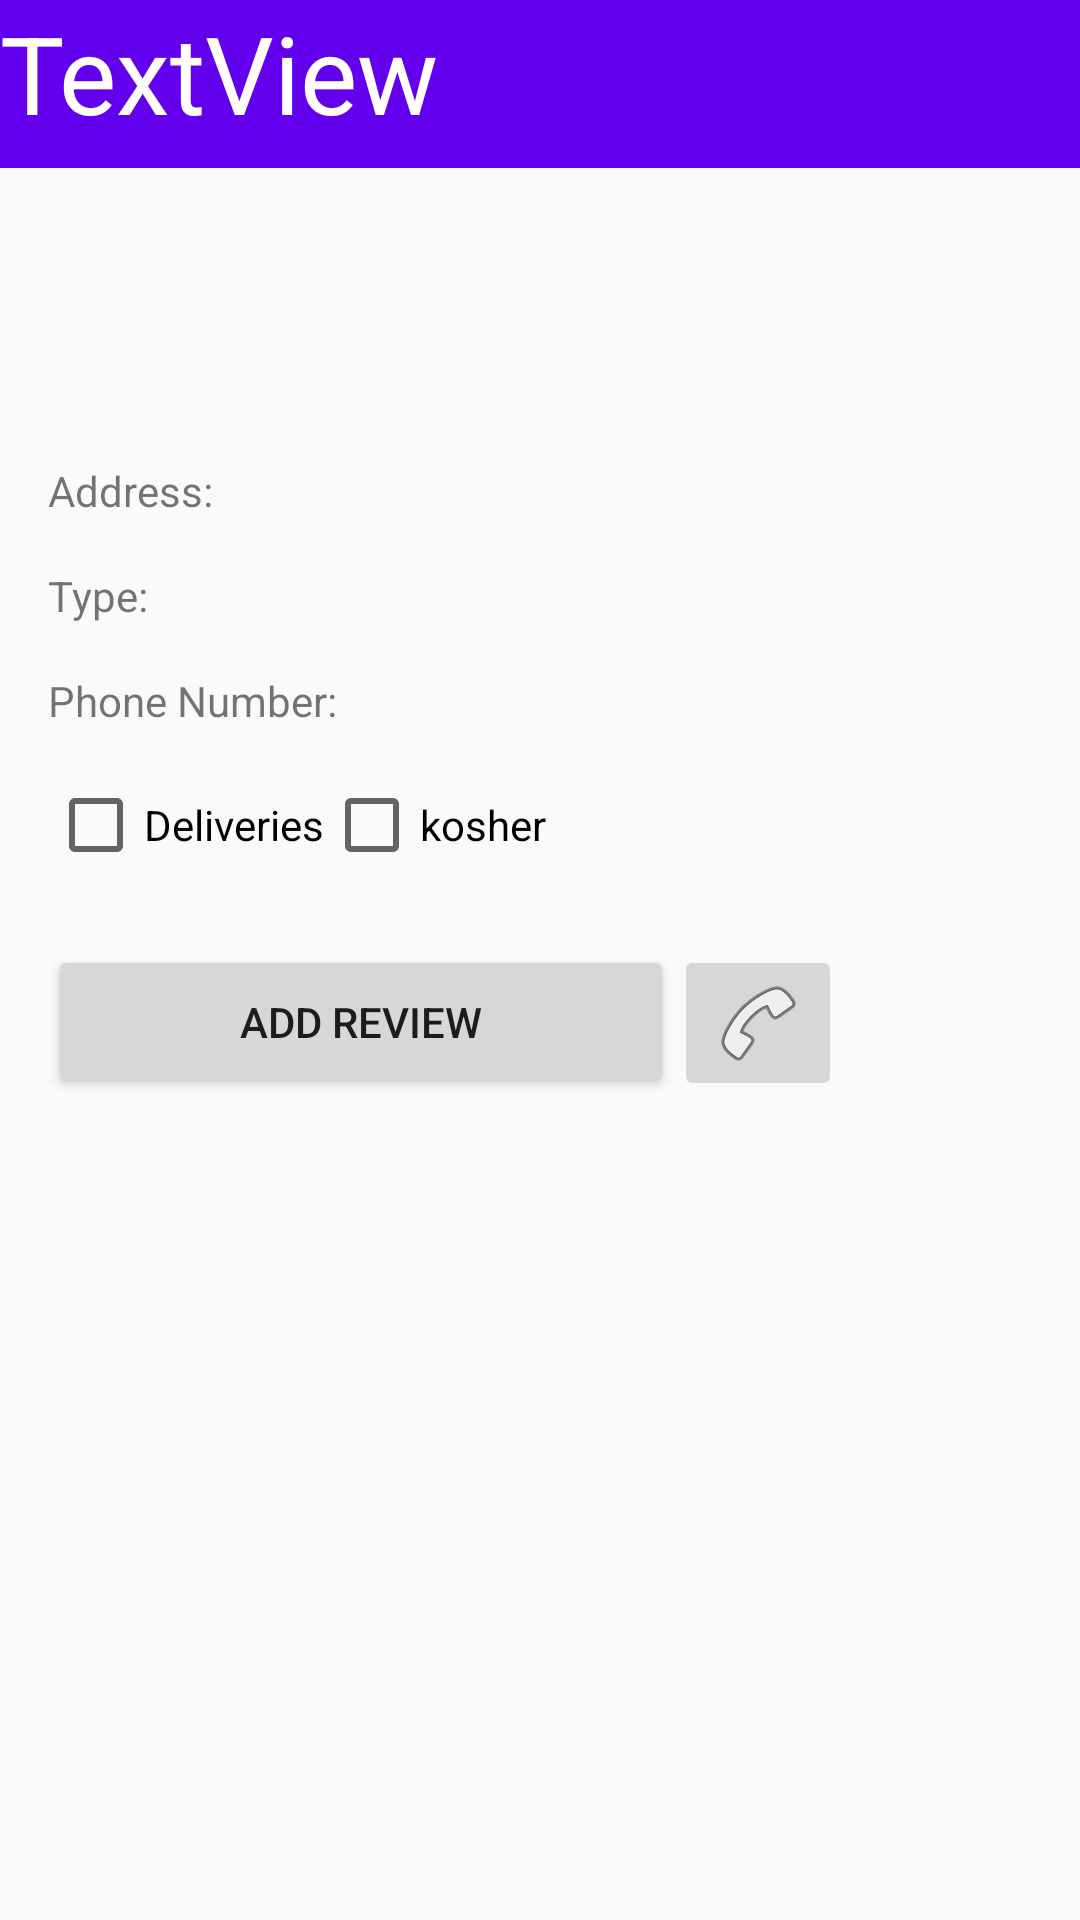

Layout XML and referenced resources for this Android screen:
<!-- AndroidManifest.xml: application theme AppTheme -->
<!-- res/layout/content_restaurant.xml -->
<?xml version="1.0" encoding="utf-8"?>
<android.support.constraint.ConstraintLayout xmlns:android="http://schemas.android.com/apk/res/android"
    xmlns:app="http://schemas.android.com/apk/res-auto"
    xmlns:tools="http://schemas.android.com/tools"
    android:id="@+id/content_restaurant"
    android:layout_width="fill_parent"
    android:layout_height="match_parent"
    app:layout_behavior="@string/appbar_scrolling_view_behavior"
    tools:context="com.restreviewer.restreviewer.RestaurantActivity"
    tools:showIn="@layout/activity_restaurant">

    <LinearLayout
        android:layout_width="0dp"
        android:layout_height="502dp"
        android:layout_marginBottom="8dp"
        android:layout_marginEnd="8dp"
        android:layout_marginStart="8dp"
        android:layout_marginTop="16dp"
        android:orientation="vertical"
        app:layout_constraintBottom_toBottomOf="parent"
        app:layout_constraintEnd_toEndOf="parent"
        app:layout_constraintHorizontal_bias="0.0"
        app:layout_constraintStart_toStartOf="parent"
        app:layout_constraintTop_toTopOf="parent"
        app:layout_constraintVertical_bias="1.0">

        <LinearLayout
            android:id="@+id/linearLayout"
            android:layout_width="match_parent"
            android:layout_height="wrap_content"
            android:layout_marginEnd="8dp"
            android:layout_marginStart="8dp"
            android:layout_marginTop="8dp"
            android:orientation="vertical"
            app:layout_constraintEnd_toEndOf="parent"
            app:layout_constraintStart_toStartOf="parent"
            app:layout_constraintTop_toTopOf="parent">

            <LinearLayout
                android:layout_width="wrap_content"
                android:layout_height="wrap_content"
                android:layout_marginTop="@dimen/activity_vertical_margin"
                android:orientation="horizontal">

                <TextView
                    android:id="@+id/address_label"
                    android:layout_width="wrap_content"
                    android:layout_height="wrap_content"
                    android:text="Address: " />

                <TextView
                    android:id="@+id/restaurant_address"
                    android:layout_width="wrap_content"
                    android:layout_height="wrap_content"
                    android:text=""
                    tools:layout_editor_absoluteX="60dp"
                    tools:layout_editor_absoluteY="33dp" />
            </LinearLayout>

            <LinearLayout
                android:layout_width="wrap_content"
                android:layout_height="wrap_content"
                android:layout_marginTop="@dimen/activity_vertical_margin"
                android:orientation="horizontal">

                <TextView
                    android:id="@+id/type_label"
                    android:layout_width="wrap_content"
                    android:layout_height="wrap_content"
                    android:text="Type: " />

                <TextView
                    android:id="@+id/restaurant_type"
                    android:layout_width="wrap_content"
                    android:layout_height="wrap_content"
                    android:text=""
                    tools:layout_editor_absoluteX="60dp"
                    tools:layout_editor_absoluteY="63dp" />

            </LinearLayout>

            <LinearLayout
                android:layout_width="wrap_content"
                android:layout_height="wrap_content"
                android:layout_marginTop="@dimen/activity_vertical_margin"
                android:orientation="horizontal">

                <TextView
                    android:id="@+id/phone_number_label"
                    android:layout_width="wrap_content"
                    android:layout_height="wrap_content"
                    android:text="Phone Number: " />

                <TextView
                    android:id="@+id/restaurant_phone"
                    android:layout_width="wrap_content"
                    android:layout_height="wrap_content"
                    android:text=""
                    tools:layout_editor_absoluteX="60dp"
                    tools:layout_editor_absoluteY="119dp" />
            </LinearLayout>

            <LinearLayout
                android:layout_width="match_parent"
                android:layout_height="wrap_content"
                android:layout_marginTop="@dimen/activity_vertical_margin"
                android:orientation="horizontal">


                <CheckBox
                    android:id="@+id/restaurant_deliveries"
                    android:layout_width="wrap_content"
                    android:layout_height="wrap_content"
                    android:text="Deliveries"
                    tools:layout_editor_absoluteX="60dp"
                    tools:layout_editor_absoluteY="180dp" />

                <CheckBox
                    android:id="@+id/restaurant_kosher"
                    android:layout_width="wrap_content"
                    android:layout_height="wrap_content"
                    android:text="kosher"
                    tools:layout_editor_absoluteX="60dp"
                    tools:layout_editor_absoluteY="232dp" />

            </LinearLayout>

            <ImageView
                android:id="@+id/restaurant_image"
                android:layout_width="310dp"
                android:layout_height="wrap_content"
                android:layout_gravity="center_horizontal"
                android:layout_marginBottom="24dp"
                android:src="@mipmap/emoji_set_491" />

            <LinearLayout
                android:layout_width="wrap_content"
                android:layout_height="wrap_content"
                android:orientation="horizontal">

                <Button
                    android:id="@+id/add_review"
                    android:layout_width="wrap_content"
                    android:layout_height="wrap_content"
                    android:paddingBottom="16dp"
                    android:paddingLeft="64dp"
                    android:paddingRight="64dp"
                    android:paddingTop="16dp"
                    android:text="Add Review" />

                <ImageButton
                    android:id="@+id/call_button"
                    android:layout_width="wrap_content"
                    android:layout_height="wrap_content"
                    app:srcCompat="@android:drawable/ic_menu_call" />


            </LinearLayout>

        </LinearLayout>

        <FrameLayout
            android:id="@+id/comments_frag_container"
            layout="@layout/fragment_comments_list"
            android:layout_width="fill_parent"
            android:layout_height="fill_parent"
            android:layout_marginBottom="8dp"
            android:layout_marginEnd="8dp"
            android:layout_marginStart="8dp"
            android:layout_marginTop="8dp"
            app:layout_constraintBottom_toBottomOf="parent"
            app:layout_constraintEnd_toEndOf="parent"
            app:layout_constraintHorizontal_bias="0.0"
            app:layout_constraintLeft_toLeftOf="parent"
            app:layout_constraintRight_toRightOf="parent"
            app:layout_constraintStart_toStartOf="parent"
            app:layout_constraintTop_toBottomOf="@+id/linearLayout" />

    </LinearLayout>

    <android.support.v7.widget.Toolbar
        android:id="@+id/toolbar2"
        android:layout_width="376dp"
        android:layout_height="wrap_content"
        android:background="?attr/colorPrimary"
        android:minHeight="?attr/actionBarSize"
        android:theme="?attr/actionBarTheme"
        app:layout_constraintStart_toStartOf="parent"
        tools:layout_editor_absoluteY="1dp" />

    <TextView
        android:id="@+id/restaurant_name"
        android:layout_width="wrap_content"
        android:layout_height="wrap_content"
        android:text="TextView"
        android:textColor="@android:color/white"
        android:textSize="36sp"
        tools:layout_editor_absoluteX="142dp"
        tools:layout_editor_absoluteY="16dp" />
</android.support.constraint.ConstraintLayout>
<!-- res/layout/activity_restaurant.xml (included above) -->
<?xml version="1.0" encoding="utf-8"?>
<android.support.constraint.ConstraintLayout xmlns:android="http://schemas.android.com/apk/res/android"
    xmlns:app="http://schemas.android.com/apk/res-auto"
    xmlns:tools="http://schemas.android.com/tools"
    android:layout_width="match_parent"
    android:layout_height="match_parent"
    tools:context="com.restreviewer.restreviewer.RestaurantActivity"
    android:screenOrientation="portrait" >

    <android.support.design.widget.AppBarLayout
        android:layout_width="match_parent"
        android:layout_height="wrap_content"
        android:theme="@style/AppTheme.AppBarOverlay">

    </android.support.design.widget.AppBarLayout>

    <include
        layout="@layout/content_restaurant"
        android:layout_height="566dp"
        tools:layout_editor_absoluteY="1dp" />

</android.support.constraint.ConstraintLayout>
<!-- res/layout/fragment_comments_list.xml (included above) -->
<FrameLayout xmlns:android="http://schemas.android.com/apk/res/android"
    xmlns:tools="http://schemas.android.com/tools"
    android:layout_width="match_parent"
    android:layout_height="match_parent"
    tools:context="com.restreviewer.restreviewer.CommentsListFragment">

    
    <ListView
        android:id="@id/android:list"
        android:layout_width="match_parent"
        android:layout_height="match_parent" />

</FrameLayout>
<!-- resources referenced by this layout -->
<resources>
  <dimen name="activity_vertical_margin">16dp</dimen>
  <style name="AppTheme.AppBarOverlay" parent="ThemeOverlay.AppCompat.Dark.ActionBar">
          <item name="windowNoTitle">true</item>
      </style>
  <style name="AppTheme" parent="Theme.AppCompat.Light.DarkActionBar">
          
          <item name="colorPrimary">@color/colorPrimary</item>
          <item name="colorPrimaryDark">@color/colorPrimaryDark</item>
          <item name="colorAccent">@color/colorAccent</item>
          <item name="windowActionBar">false</item>
          <item name="windowNoTitle">true</item>
      </style>
  <!-- not gathered from this repository: default colours our renderer supplied (Android Studio template values) -->
  <color name="colorPrimary">#FF6200EE</color>
  <color name="colorPrimaryDark">#FF3700B3</color>
  <color name="colorAccent">#FF03DAC5</color>
</resources>
